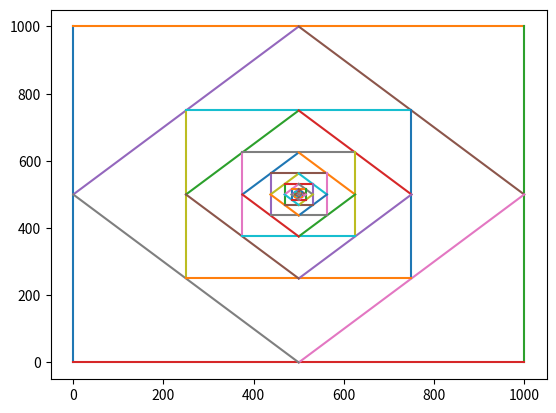

The matplotlib source for this figure:
import matplotlib.pyplot as plt
import math

def input_digital():
    x_orig = input()
    if x_orig.isdecimal():
        return int(x_orig)
    else:
        return False

def recurs(n):
    if n==1:
        print("Last rec n=", n)
    else:
        print("Top rec n=",n)
        recurs(n-1)
        print("Bottom rec n=",n)


def draw_lines(a,b,c,d):
    plt.plot(a, b)
    plt.plot(b, c)
    plt.plot(c, d)
    plt.plot(d, a)


def gra_req(n=10, x0=0, y0=0, dl=200):
    if n<1:
        print("Deepest")
    else:
        print("Enter n=", n)
        draw_lines((x0, y0),(x0, y0+dl),(x0+dl, y0+dl),(x0+dl, y0))
        draw_lines((x0, y0+dl/2), (x0+dl/2, y0 + dl), (x0 + dl, y0 + dl/2), (x0 + dl/2, y0))
        x0=x0+dl/4
        y0=y0+dl/4
        dl=dl/2
        gra_req(n - 1, x0, y0, dl)
        print("Exit n=", n)



def main():
#    print("Введите количество матрёшек: ")

 #   while (x := input_digital()) == False:
 #       print("Фигню ввёл. Попробуй ещё раз.")

 #   print("Введено число: ", x)

 #   recurs(x)
    gra_req(100,0, 0, 1000)

#    draw_lines(0, 0, 0, 200, 200,200,200,0)

#    draw_lines(0, 100, 100, 200, 200, 100, 100, 0)

    plt.show()

if __name__ == "__main__":
    main()
